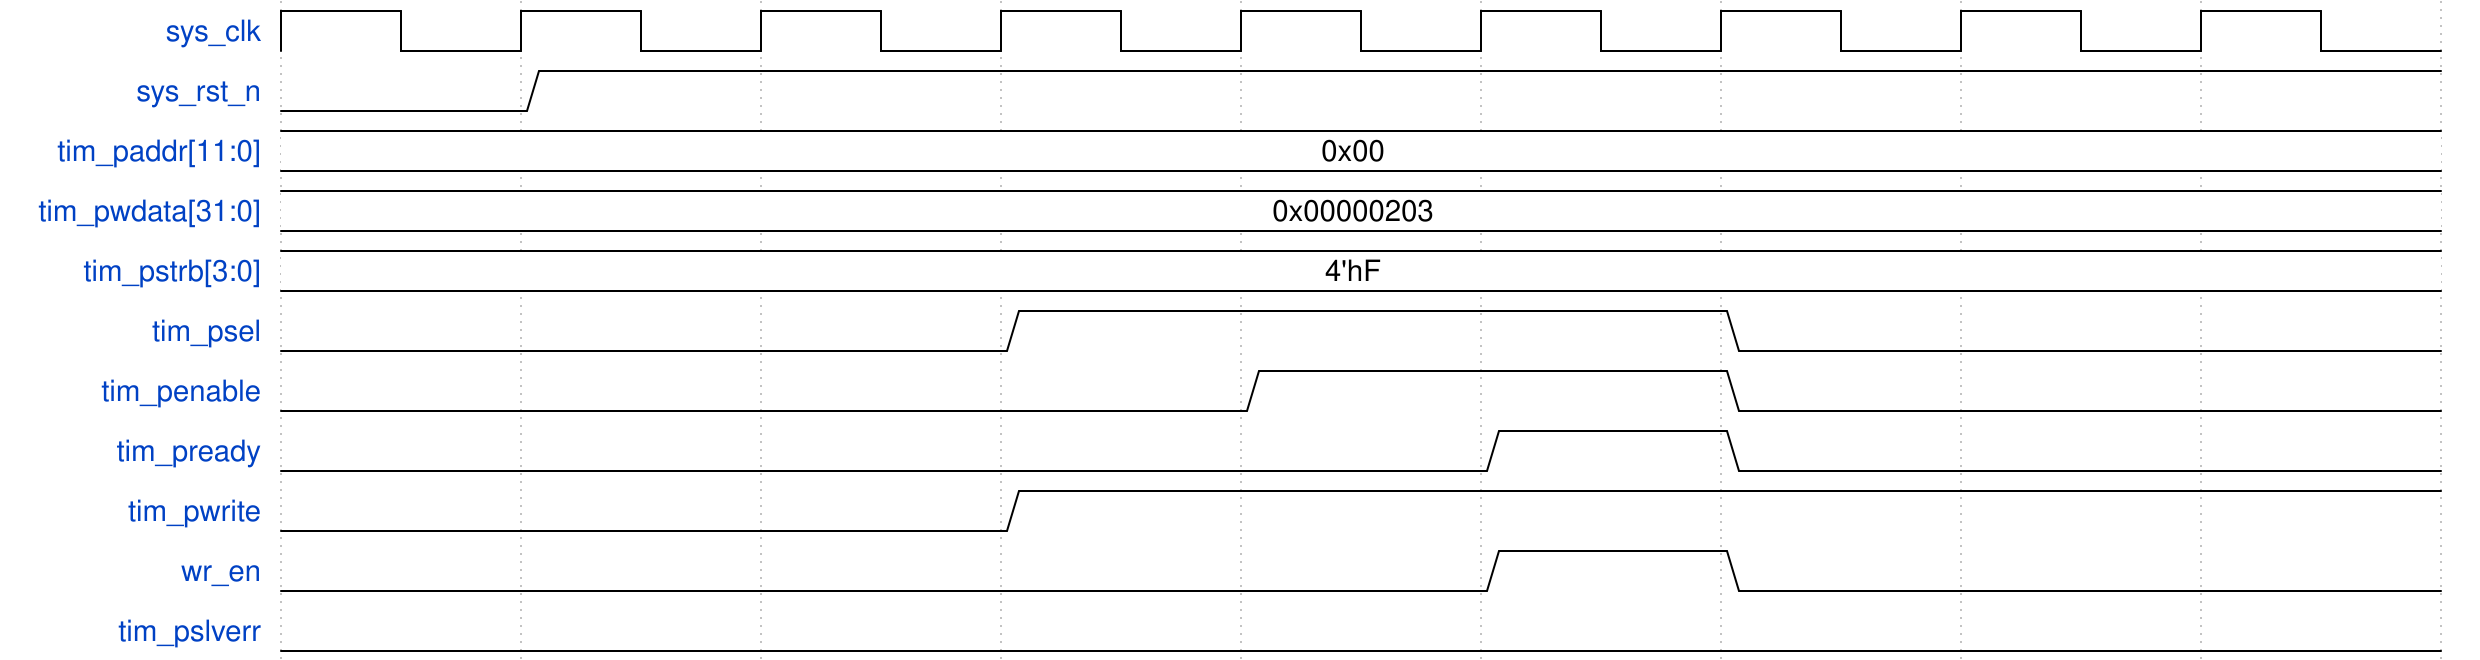

Reproduce this timing diagram as a WaveDrom spec.

{
    "signal": [
        { "name": "sys_clk", "wave": "p........" },
        { "name": "sys_rst_n", "wave": "01......." },
        { "name": "tim_paddr[11:0]", "wave": "=........", "data": ["0x00"] },
        {
            "name": "tim_pwdata[31:0]",
            "wave": "=........",
            "data": ["0x00000203"]
        },
        { "name": "tim_pstrb[3:0]", "wave": "=........", "data": ["4'hF"] },
        { "name": "tim_psel", "wave": "0..1..0.." },
        { "name": "tim_penable", "wave": "0...1.0.." },
        { "name": "tim_pready", "wave": "0....10.." },
        { "name": "tim_pwrite", "wave": "0..1....." },
        { "name": "wr_en", "wave": "0....10.." },
        { "name": "tim_pslverr", "wave": "0........" }
    ],
    "config": { "hscale": 3 }
}
